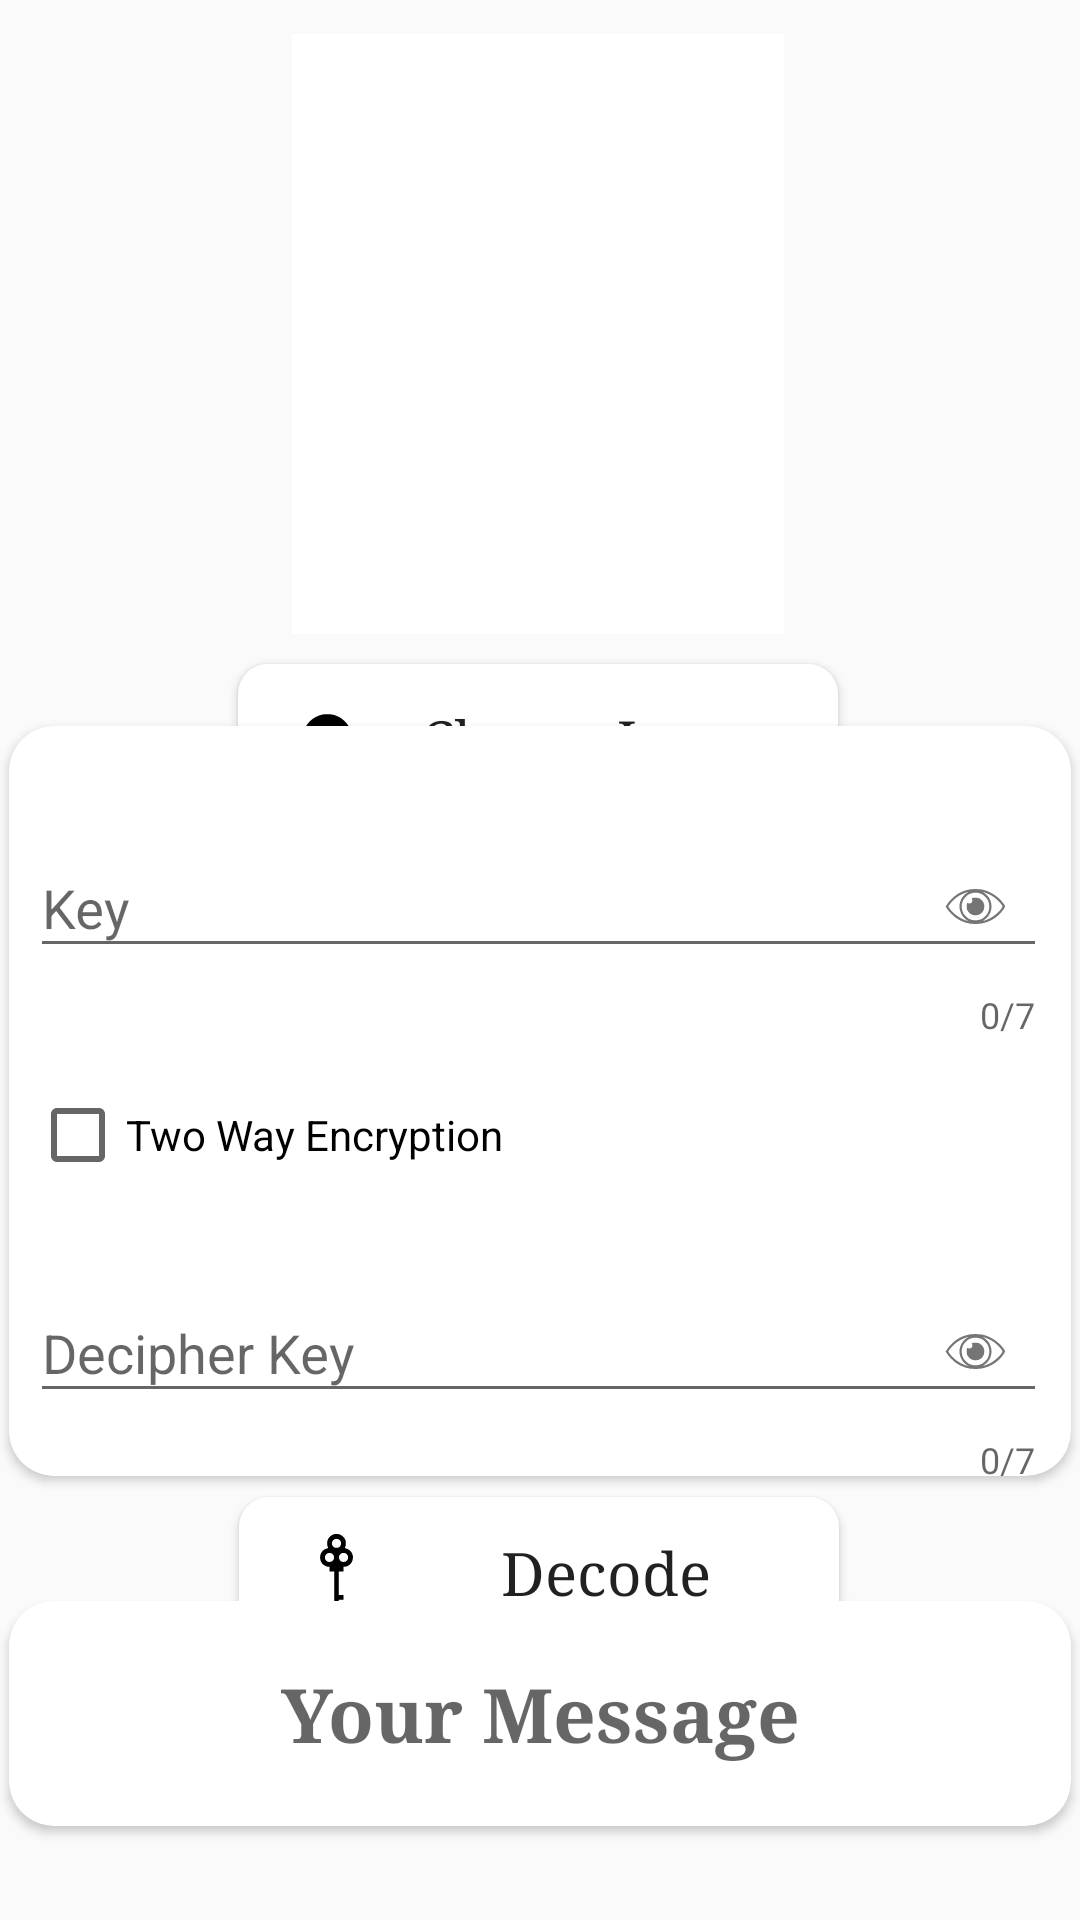

Produce the Android XML layout that renders to this screen, including the resource entries it uses.
<!-- AndroidManifest.xml: application theme AppTheme -->
<!-- res/layout/activity_image_decrypt.xml -->
<?xml version="1.0" encoding="utf-8"?>
<androidx.constraintlayout.widget.ConstraintLayout xmlns:android="http://schemas.android.com/apk/res/android"
    xmlns:app="http://schemas.android.com/apk/res-auto"
    xmlns:tools="http://schemas.android.com/tools"
    android:layout_width="match_parent"
    android:layout_height="match_parent"
    tools:context=".ImageDecryptActivity"
    android:background="@drawable/back4"
    >

    <LinearLayout
        android:layout_width="357dp"
        android:layout_height="260dp"
        android:orientation="vertical"
        app:layout_constraintBottom_toBottomOf="parent"
        app:layout_constraintEnd_toEndOf="parent"
        app:layout_constraintHorizontal_bias="0.444"
        app:layout_constraintStart_toStartOf="parent"
        app:layout_constraintTop_toTopOf="parent"
        app:layout_constraintVertical_bias="0.03">

        <ImageView
            android:id="@+id/image"
            android:layout_width="164dp"
            android:layout_height="200dp"
            android:layout_marginStart="96dp"
            android:layout_marginLeft="96dp"
            android:background="#ffffff"
            android:scaleType="fitCenter" />
        <Button
            android:id="@+id/btnTakePic"
            android:layout_width="200dp"
            android:layout_height="50dp"
            android:layout_marginStart="78dp"
            android:layout_marginLeft="78dp"
            android:layout_marginTop="10dp"
            android:text="@string/choose_image"
            android:textAllCaps="false"
            android:drawableStart="@drawable/ic_gallery"
            android:typeface="serif"
            android:textSize="18sp"
            android:paddingLeft="20dip"
            android:background="@drawable/custom_button"
            android:drawableLeft="@drawable/ic_gallery" />


    </LinearLayout>

    <androidx.cardview.widget.CardView
        android:id="@+id/cardView1"
        android:layout_width="354dp"
        android:layout_height="250dp"
        android:layout_marginTop="75dp"
        app:cardCornerRadius="15dp"
        app:layout_constraintBottom_toBottomOf="parent"
        app:layout_constraintEnd_toEndOf="parent"
        app:layout_constraintStart_toStartOf="parent"
        app:layout_constraintTop_toTopOf="parent"
        app:layout_constraintVertical_bias="0.53">


        <LinearLayout
            android:layout_width="353dp"
            android:layout_height="wrap_content"
            android:orientation="vertical">


            <com.google.android.material.textfield.TextInputLayout
                android:layout_width="match_parent"
                android:layout_height="wrap_content"
                android:layout_marginLeft="7dp"
                android:layout_marginTop="25dp"
                android:layout_marginRight="7dp"
                app:counterEnabled="true"
                app:counterMaxLength="7"
                app:errorEnabled="true"
                app:passwordToggleContentDescription="@string/enter_key"
                app:passwordToggleDrawable="@drawable/ic_eye"
                app:passwordToggleEnabled="true"
                >

                <com.google.android.material.textfield.TextInputEditText
                    android:id="@+id/key"
                    android:layout_width="match_parent"
                    android:layout_height="wrap_content"
                    android:hint="@string/enter_key"
                    android:inputType="textPassword"
                    android:textColor="#000000">

                </com.google.android.material.textfield.TextInputEditText>
            </com.google.android.material.textfield.TextInputLayout>


            <CheckBox
                android:id="@+id/checkBox"
                android:layout_width="169dp"
                android:layout_height="50dp"
                android:layout_marginStart="7dp"
                android:layout_marginLeft="7dp"
                android:layout_marginTop="7dp"
                android:text="@string/two_way_encryption" />

            <com.google.android.material.textfield.TextInputLayout
                android:id="@+id/cipherLayout"
                android:layout_width="match_parent"
                android:layout_height="wrap_content"
                android:layout_marginLeft="7dp"
                android:layout_marginTop="12dp"
                android:layout_marginRight="7dp"
                app:counterEnabled="true"
                app:counterMaxLength="7"
                app:errorEnabled="true"
                app:passwordToggleContentDescription="@string/decipher_key"
                app:passwordToggleDrawable="@drawable/ic_eye"
                app:passwordToggleEnabled="true">

                <com.google.android.material.textfield.TextInputEditText
                    android:id="@+id/deCipherKey"
                    android:layout_width="match_parent"
                    android:layout_height="wrap_content"
                    android:hint="@string/decipher_key"
                    android:inputType="textPassword">

                </com.google.android.material.textfield.TextInputEditText>
            </com.google.android.material.textfield.TextInputLayout>
        </LinearLayout>

    </androidx.cardview.widget.CardView>

    <Button
        android:id="@+id/btnDecode"
        android:layout_width="200dp"
        android:layout_height="50dp"
        android:text="@string/decode"
        android:textAllCaps="false"
        app:layout_constraintBottom_toBottomOf="parent"
        app:layout_constraintEnd_toEndOf="parent"
        app:layout_constraintHorizontal_bias="0.497"
        app:layout_constraintStart_toStartOf="parent"
        app:layout_constraintTop_toBottomOf="@+id/cardView1"
        app:layout_constraintVertical_bias="0.06999999"
        android:drawableLeft="@drawable/ic_k3"
        android:textSize="20sp"
        android:typeface="serif"
        android:drawableStart="@drawable/ic_k3"
        android:background="@drawable/custom_button"
        android:paddingLeft="20dip"/>


    <androidx.cardview.widget.CardView
        android:id="@+id/cardView"
        android:layout_width="354dp"
        android:layout_height="75dp"
        android:layout_marginTop="250dp"
        app:cardCornerRadius="15dp"
        app:layout_constraintBottom_toBottomOf="parent"
        app:layout_constraintEnd_toEndOf="parent"
        app:layout_constraintStart_toStartOf="parent"
        app:layout_constraintTop_toTopOf="parent"
        app:layout_constraintVertical_bias="0.9">

        <TextView
            android:id="@+id/textMessage"
            android:layout_width="match_parent"
            android:layout_height="match_parent"
            android:hint="@string/your_message"
            android:textSize="25sp"
            android:layout_gravity="center"
            android:gravity="center"
            android:textAlignment="center"
            android:textStyle="bold"
            android:typeface="serif"


            />


    </androidx.cardview.widget.CardView>

</androidx.constraintlayout.widget.ConstraintLayout>
<!-- resources referenced by this layout -->
<resources>
  <!-- drawable custom_button (drawable) -->
  <?xml version="1.0" encoding="utf-8"?>
  <shape xmlns:android="http://schemas.android.com/apk/res/android" android:shape="rectangle">
      <solid android:color="#ffffff"/>
      <corners android:radius="10dp"/>
      
  
  </shape>
  <!-- drawable ic_eye (drawable) -->
  <vector android:height="25dp" android:viewportHeight="225"
      android:viewportWidth="225" android:width="25dp" xmlns:android="http://schemas.android.com/apk/res/android">
      <path android:fillColor="#000000"
          android:pathData="M92,61.9c-9,2 -18.7,5.4 -26.1,9.1 -15.1,7.7 -31.7,23.3 -40.7,38.1l-2.2,3.7 4.9,7.4c5.8,8.7 18.2,21.2 26.6,26.9 18,12.3 36.3,18 57.8,18 34.2,0.1 65.9,-16.6 84.8,-44.9 5.5,-8.3 5.6,-7.8 -1.5,-17.7 -13.4,-18.6 -35.2,-33.4 -58.4,-39.7 -11.3,-3 -33.7,-3.4 -45.2,-0.9zM87.6,71.2c-10.6,5.5 -20.5,20.4 -22.8,34.3 -3,18 7.4,39.9 23,48.5 3.5,2 3.6,2.1 0.7,1.5 -11.7,-2.5 -29.8,-12.5 -40.7,-22.4 -6.5,-6 -16.8,-18.6 -16.8,-20.6 0,-1.9 10,-14.3 16.1,-19.9 10.4,-9.6 21.9,-16.6 34.9,-21.2 8.1,-2.8 10.7,-3 5.6,-0.2zM147,73.1c14.8,5.7 28.5,15.6 39,28 8.7,10.5 8.8,10.8 4.9,16.6 -9,13.3 -27.9,28.1 -43.9,34.2 -12.7,4.9 -14.4,5 -7.4,0.2 21.4,-14.4 27.4,-43.5 13.6,-65.5 -3.3,-5.3 -11.1,-12.9 -15.8,-15.5 -3.6,-2 -3.7,-2.1 -0.9,-1.6 1.6,0.4 6.4,2 10.5,3.6zM124.1,72.6c7.3,2.2 12.5,5.4 18,11.1 5.7,5.9 8.2,10.2 10.3,17.2 3,10.2 1.5,23.4 -3.6,32.1 -3,5 -10.6,12.7 -15.3,15.4 -12.2,7.2 -29.6,7.3 -41.5,0.4 -5,-3 -12.7,-10.6 -15.4,-15.3 -6.1,-10.4 -7.2,-25 -2.6,-36.8 2.4,-6.3 10.6,-16.1 16.7,-19.8 9,-5.6 23,-7.4 33.4,-4.3z" android:strokeColor="#00000000"/>
      <path android:fillColor="#000000"
          android:pathData="M103.1,87c-1.9,0.8 -2.1,1.3 -1.1,2.5 0.7,0.8 1.2,3.1 1.2,5.1 0,6.6 -6.6,10.8 -12.5,7.9 -2.6,-1.3 -2.8,-1.3 -3.8,1.3 -0.6,1.5 -0.9,6.2 -0.7,10.4 0.4,6.7 0.9,8.4 3.7,12.5 6,8.9 14,12.8 24.4,12.1 7.3,-0.5 12.2,-2.6 17,-7.5 4.9,-4.8 7,-9.7 7.5,-17 0.7,-10.4 -3.2,-18.4 -12.1,-24.4 -4.3,-2.9 -5.6,-3.3 -13,-3.6 -4.5,-0.2 -9.3,0.2 -10.6,0.7z" android:strokeColor="#00000000"/>
  </vector>
  <!-- drawable ic_gallery (drawable) -->
  <vector android:height="20dp" android:viewportHeight="225"
      android:viewportWidth="225" android:width="20dp" xmlns:android="http://schemas.android.com/apk/res/android">
      <path android:fillColor="#000000"
          android:pathData="M93.5,20.4c-38,7.4 -67.5,36.3 -75.1,73.6 -2.3,11.4 -1.5,33.5 1.5,43.5 9.8,32.8 34.4,56.8 67.1,65.6 7,1.9 11.1,2.3 23,2.3 16.8,0.1 25.7,-1.8 39.8,-8.4 19.7,-9.2 36.6,-26.3 45.4,-45.9 10.8,-23.6 10.8,-53.6 0,-77.2 -6.2,-13.7 -18.5,-28.7 -30.9,-37.5 -7.9,-5.7 -21.2,-11.9 -31,-14.5 -10.1,-2.7 -30,-3.4 -39.8,-1.5zM161.8,65.6l2.2,1.5 0,45.4 0,45.4 -2.2,1.5c-2,1.4 -8.6,1.6 -51.8,1.6 -43.2,-0 -49.8,-0.2 -51.8,-1.6l-2.2,-1.5 0,-45.4 0,-45.4 2.2,-1.5c2,-1.4 8.6,-1.6 51.8,-1.6 43.2,-0 49.8,0.2 51.8,1.6z" android:strokeColor="#00000000"/>
      <path android:fillColor="#000000"
          android:pathData="M67,104l0,29 3.8,-0c3.7,-0 3.8,-0.1 11.7,-12.6 4.4,-6.9 8.3,-12.8 8.7,-13 0.6,-0.4 16.1,22.2 17.1,24.9 0.1,0.5 2.1,0.7 4.4,0.5l4.2,-0.3 -4.5,-7.3 -4.6,-7.2 2.9,-4.5c1.5,-2.5 3,-4.5 3.3,-4.5 0.3,-0 4,5.4 8.2,12l7.8,12 11.5,-0 11.5,-0 0,-29 0,-29 -43,-0 -43,-0 0,29zM140.9,86.5c7.4,3.8 5.8,15 -2.4,17.1 -5.2,1.3 -11.6,-3.8 -11.5,-9.3 0.1,-4.3 5,-9.2 9.3,-9.3 1,-0 3.1,0.7 4.6,1.5z" android:strokeColor="#00000000"/>
  </vector>
  <string name="choose_image">Choose Image</string>
  <string name="decipher_key">Decipher Key</string>
  <string name="decode">Decode</string>
  <string name="enter_key">Key</string>
  <string name="two_way_encryption">Two Way Encryption</string>
  <string name="your_message">Your Message</string>
  <style name="AppTheme" parent="Theme.AppCompat.Light.DarkActionBar">
          
          <item name="colorPrimary">@color/colorPrimary</item>
          <item name="colorPrimaryDark">@color/colorPrimaryDark</item>
          <item name="colorAccent">@color/colorAccent</item>
  
      </style>
  <!-- not gathered from this repository: default colours our renderer supplied (Android Studio template values) -->
  <color name="colorPrimary">#FF6200EE</color>
  <color name="colorPrimaryDark">#FF3700B3</color>
  <color name="colorAccent">#FF03DAC5</color>
</resources>
